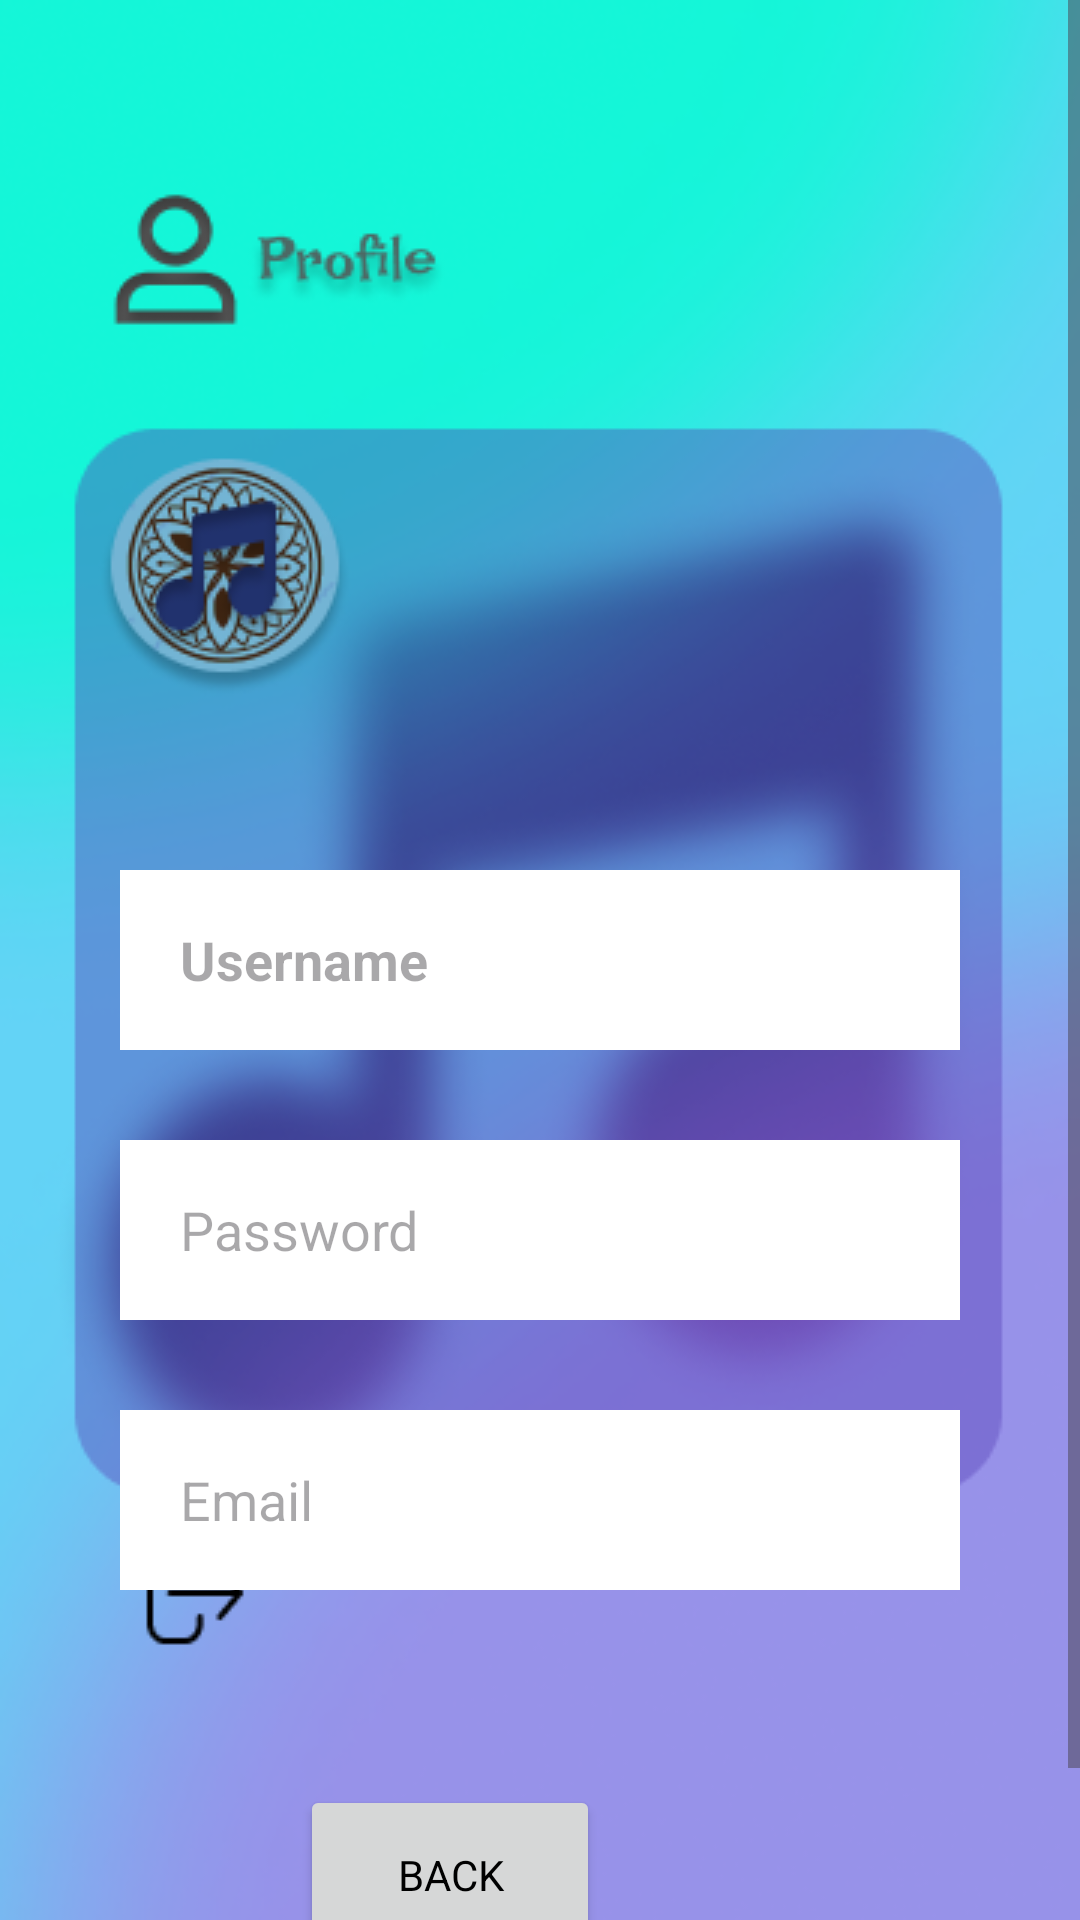

Reconstruct the res/layout file that produces this screen, plus the resources it refers to.
<!-- AndroidManifest.xml: application theme Base.Theme.AplikasiMusikNusantara -->
<!-- res/layout/activity_editprofile.xml -->
<?xml version="1.0" encoding="utf-8"?>
<ScrollView xmlns:android="http://schemas.android.com/apk/res/android"
    xmlns:app="http://schemas.android.com/apk/res-auto"
    xmlns:tools="http://schemas.android.com/tools"
    android:layout_width="match_parent"
    android:layout_height="match_parent"
    tools:context=".editprofile"
    android:background="@drawable/editprofile">

    <RelativeLayout
        android:layout_width="wrap_content"
        android:layout_height="wrap_content">

        <LinearLayout
            android:layout_width="match_parent"
            android:layout_height="wrap_content"
            android:orientation="vertical"
            android:padding="40dp">

            <EditText
                android:id="@+id/edit_user"
                android:layout_width="match_parent"
                android:layout_height="60dp"
                android:layout_marginTop="250dp"
                android:background="@color/white"
                android:fontFamily="sans-serif"
                android:hint="Username"
                android:textStyle="bold"
                android:paddingLeft="20dp" />

            <EditText
                android:id="@+id/edit_password"
                android:layout_width="match_parent"
                android:layout_height="60dp"
                android:layout_marginTop="30dp"
                android:background="@color/white"
                android:fontFamily="sans-serif"
                android:hint="Password"
                android:paddingLeft="20dp" />

            <EditText
                android:id="@+id/edit_email"
                android:layout_width="match_parent"
                android:layout_height="60dp"
                android:layout_marginTop="30dp"
                android:background="@color/white"
                android:fontFamily="sans-serif"
                android:hint="Email"
                android:paddingLeft="20dp" />

            <Button
                android:id="@+id/back"
                android:layout_width="wrap_content"
                android:layout_height="60dp"
                android:layout_marginLeft="60dp"
                android:layout_marginTop="65dp"
                android:width="100dp"
                android:fontFamily="sans-serif"
                android:text="Back"
                android:textColor="@color/black" />

        </LinearLayout>

    </RelativeLayout>

</ScrollView>
<!-- resources referenced by this layout -->
<resources>
  <color name="black">#FF000000</color>
  <color name="white">#FFFFFFFF</color>
  <!-- drawable editprofile: png bitmap (drawable, 123766 bytes) -->
  <style name="Base.Theme.AplikasiMusikNusantara" parent="Theme.Material3.DayNight.NoActionBar">
          
          
      </style>
</resources>
